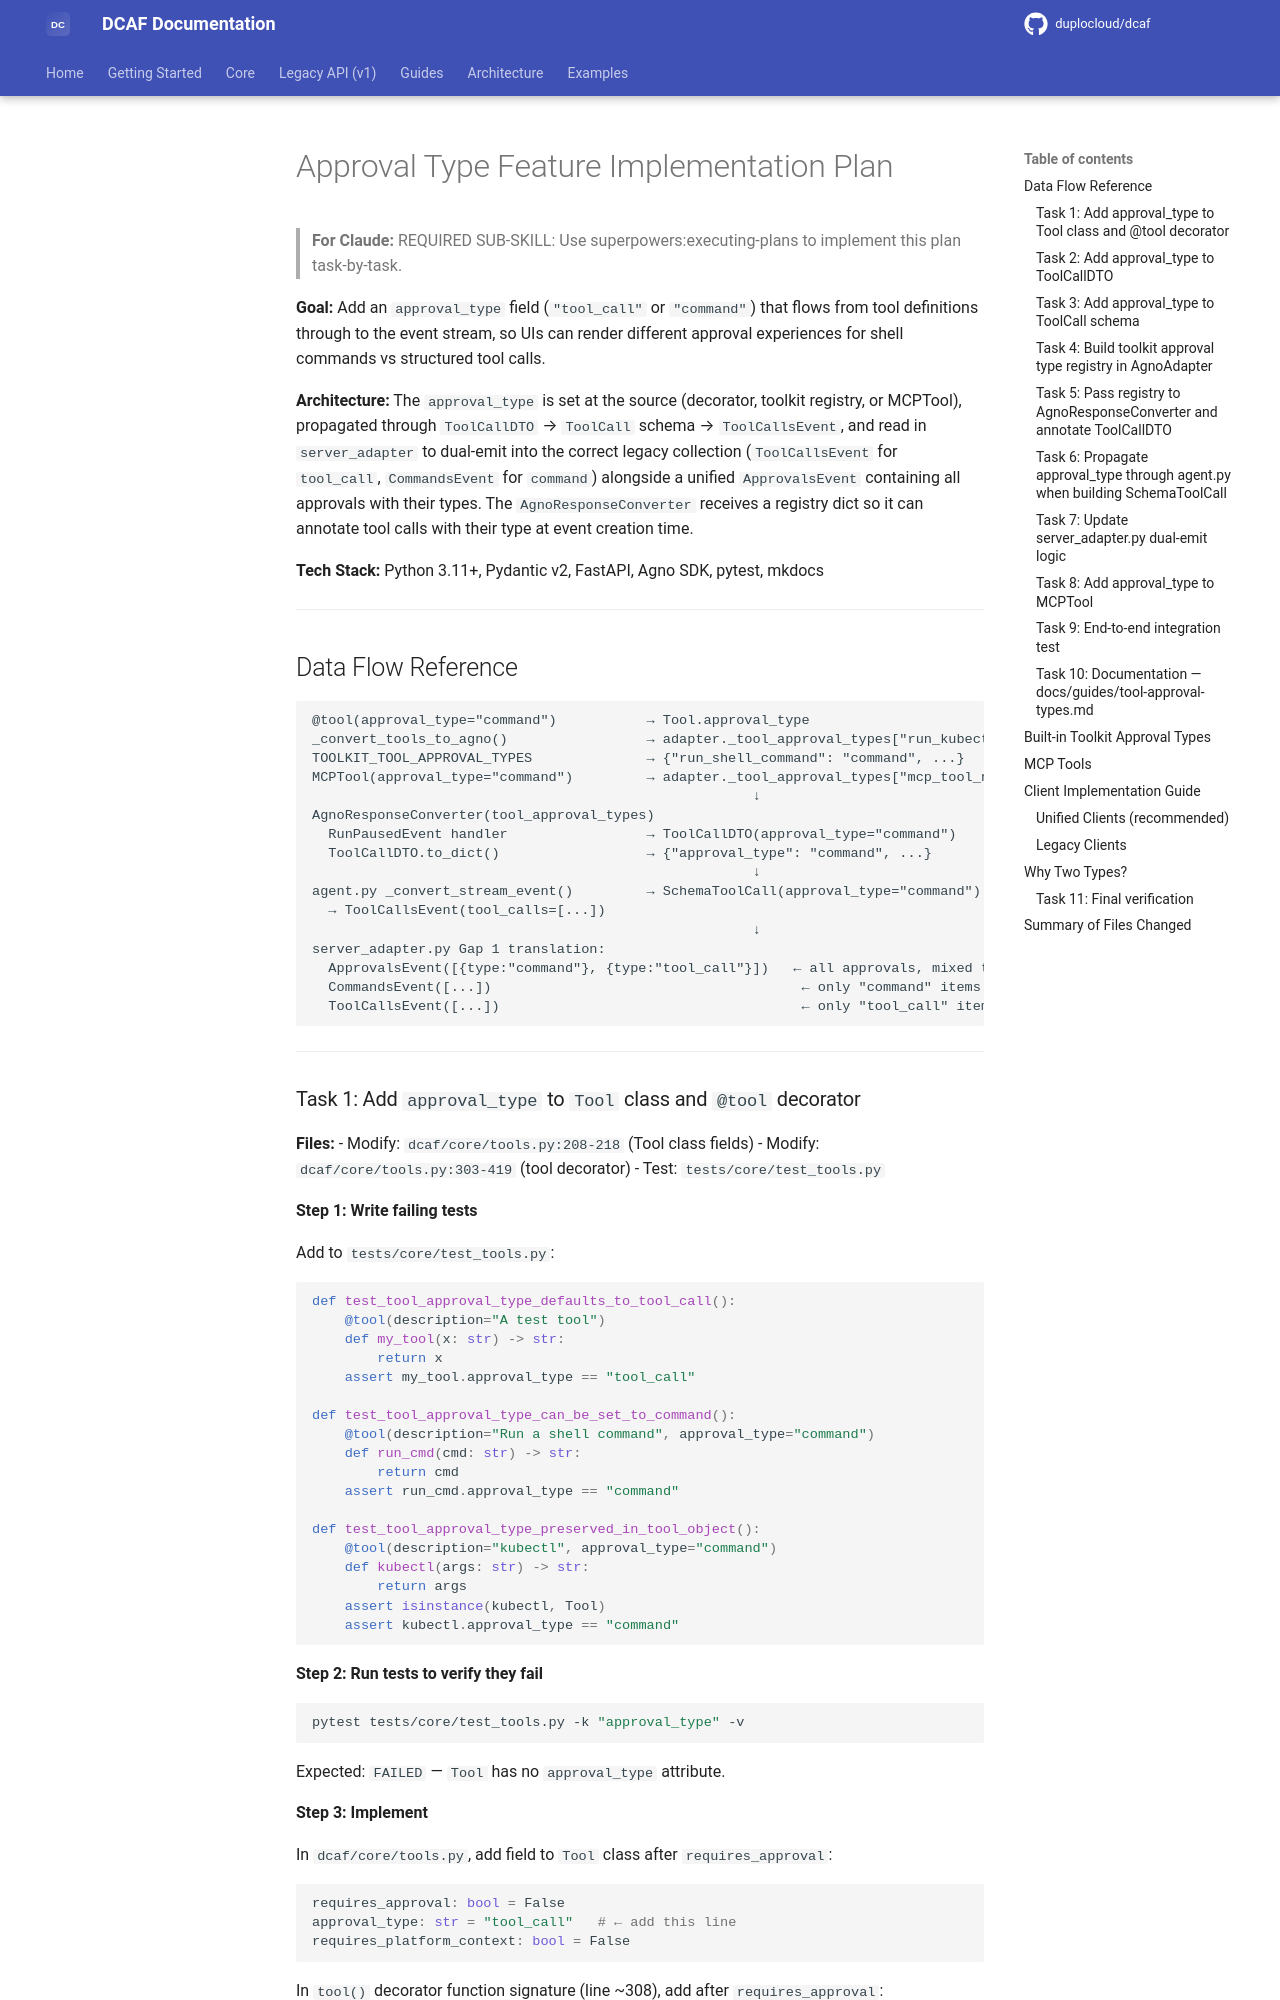

repository: duplocloud/dcaf · page: main/plans/2026-03-10-approval-type-feature/index.html · generator: mkdocs

# Approval Type Feature Implementation Plan

> **For Claude:** REQUIRED SUB-SKILL: Use superpowers:executing-plans to implement this plan task-by-task.

**Goal:** Add an `approval_type` field (`"tool_call"` or `"command"`) that flows from tool definitions through to the event stream, so UIs can render different approval experiences for shell commands vs structured tool calls.

**Architecture:** The `approval_type` is set at the source (decorator, toolkit registry, or MCPTool), propagated through `ToolCallDTO` → `ToolCall` schema → `ToolCallsEvent`, and read in `server_adapter` to dual-emit into the correct legacy collection (`ToolCallsEvent` for `tool_call`, `CommandsEvent` for `command`) alongside a unified `ApprovalsEvent` containing all approvals with their types. The `AgnoResponseConverter` receives a registry dict so it can annotate tool calls with their type at event creation time.

**Tech Stack:** Python 3.11+, Pydantic v2, FastAPI, Agno SDK, pytest, mkdocs

---

## Data Flow Reference

```
@tool(approval_type="command")           → Tool.approval_type
_convert_tools_to_agno()                 → adapter._tool_approval_types["run_kubectl"] = "command"
TOOLKIT_TOOL_APPROVAL_TYPES              → {"run_shell_command": "command", ...}
MCPTool(approval_type="command")         → adapter._tool_approval_types["mcp_tool_name"] = "command"
                                                      ↓
AgnoResponseConverter(tool_approval_types)
  RunPausedEvent handler                 → ToolCallDTO(approval_type="command")
  ToolCallDTO.to_dict()                  → {"approval_type": "command", ...}
                                                      ↓
agent.py _convert_stream_event()         → SchemaToolCall(approval_type="command")
  → ToolCallsEvent(tool_calls=[...])
                                                      ↓
server_adapter.py Gap 1 translation:
  ApprovalsEvent([{type:"command"}, {type:"tool_call"}])   ← all approvals, mixed types OK
  CommandsEvent([...])                                      ← only "command" items
  ToolCallsEvent([...])                                     ← only "tool_call" items
```

---
